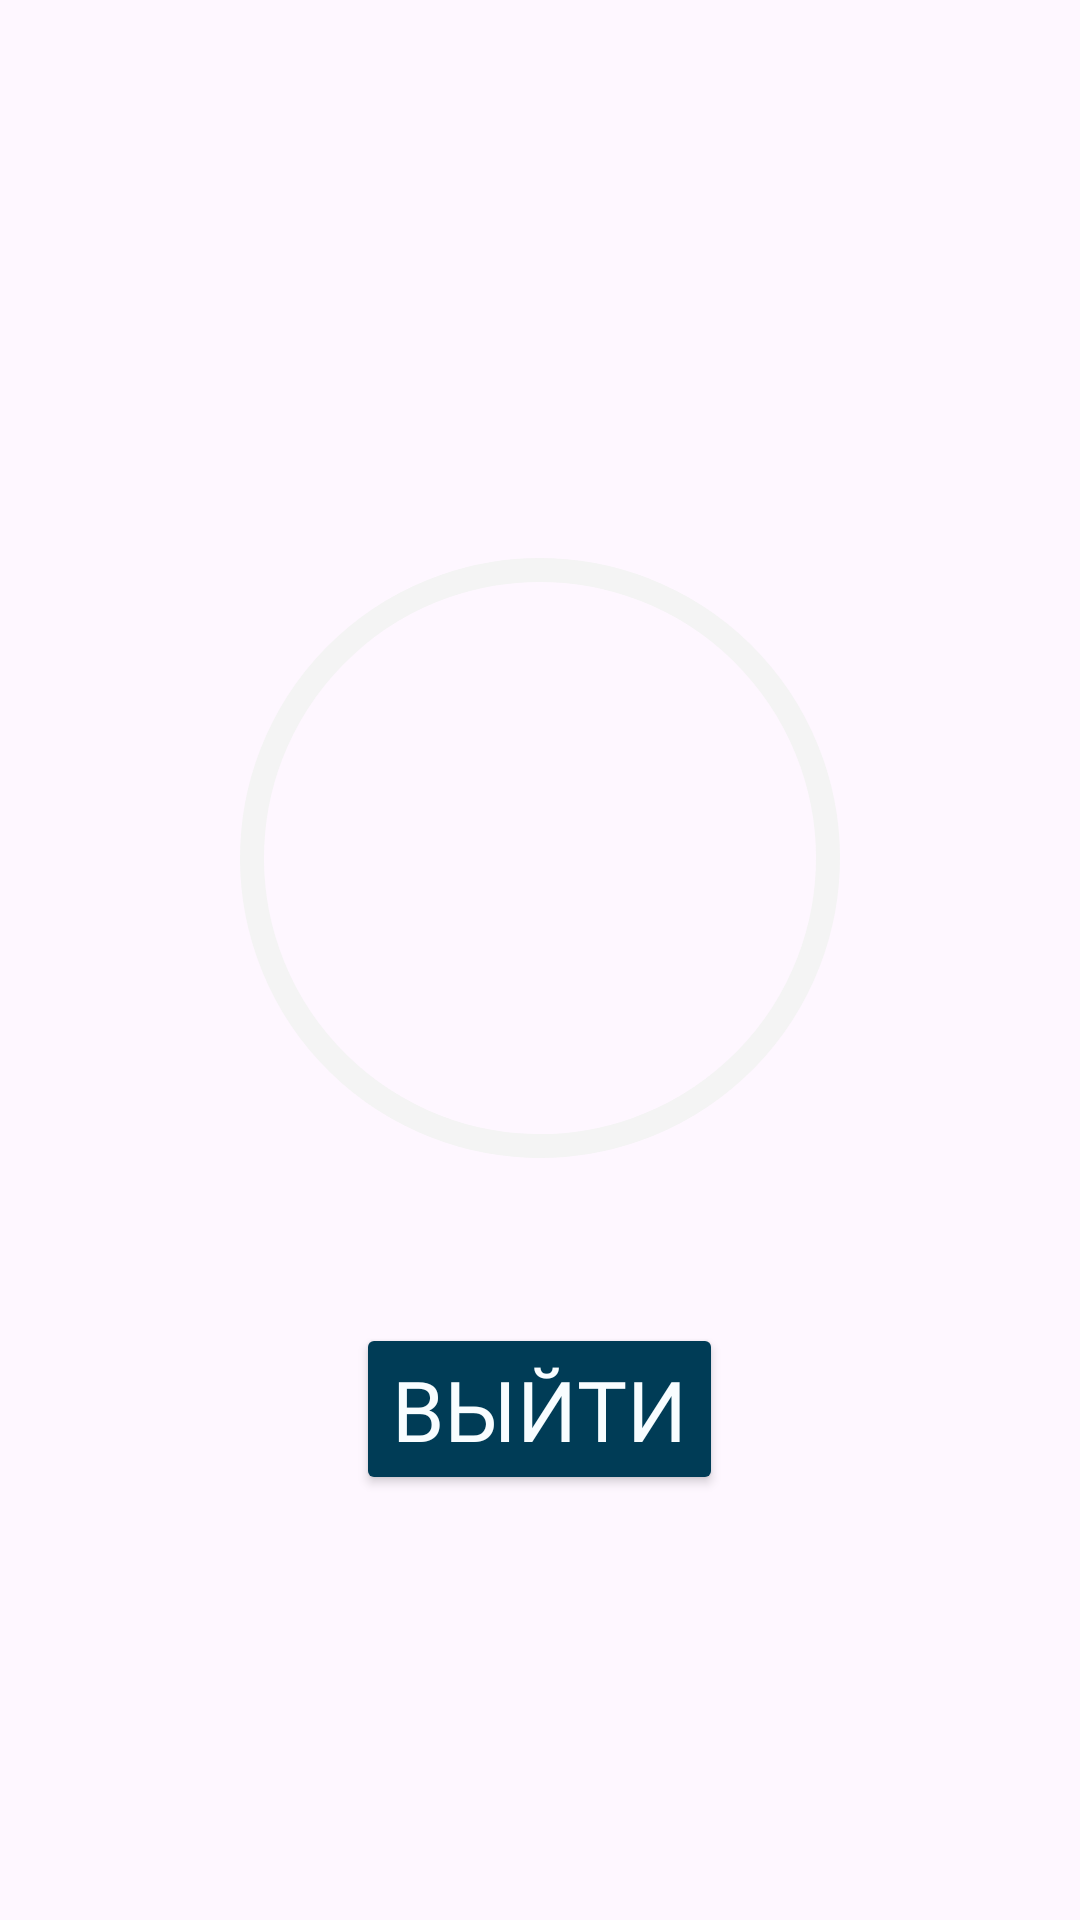

Write the Android layout XML for this screen, with the resource values it uses.
<!-- AndroidManifest.xml: application theme Theme.QuizOnline -->
<!-- res/layout/score_dialog.xml -->
<?xml version="1.0" encoding="utf-8"?>
<LinearLayout xmlns:android="http://schemas.android.com/apk/res/android"
    xmlns:tools="http://schemas.android.com/tools"
    xmlns:app="http://schemas.android.com/apk/res-auto"
    android:orientation="vertical"
    android:layout_width="match_parent"
    android:gravity="center"
    android:padding="16dp"
    android:layout_height="wrap_content">

    <TextView
        android:layout_width="match_parent"
        android:layout_height="wrap_content"
        tools:text="Результат:"
        android:gravity="center"
        android:textSize="36sp"
        android:fontFamily="@font/ibmplexserif_regular"
        android:textColor="#003C56"
        android:id="@+id/score_title"/>

    <RelativeLayout
        android:layout_width="wrap_content"
        android:layout_height="wrap_content">

        <com.google.android.material.progressindicator.CircularProgressIndicator
            android:layout_width="wrap_content"
            android:layout_height="wrap_content"
            android:id="@+id/score_progress_indicator"
            android:layout_centerVertical="true"
            app:trackColor="@color/gray"
            tools:progress="60"
            app:trackCornerRadius="100dp"
            app:trackThickness="8dp"
            app:indicatorSize="200dp"
            app:indicatorColor="@color/orange"/>
        <TextView
            android:layout_width="wrap_content"
            android:layout_height="wrap_content"
            tools:text="50%"
            android:textColor="#003C56"
            android:textSize="32sp"
            android:layout_centerInParent="true"
            android:fontFamily="@font/ibmplexserif_regular"
            android:id="@+id/score_progress_text"/>
    </RelativeLayout>

    <TextView
        android:layout_width="match_parent"
        android:layout_height="wrap_content"
        tools:text="6/10"
        android:gravity="center"
        android:textSize="32dp"
        android:textColor="#003C56"
        android:fontFamily="@font/ibmplexserif_regular"
        android:id="@+id/score_subtitle"/>
    <Button
        android:layout_width="wrap_content"
        android:layout_height="wrap_content"
        android:text="Выйти"
        android:layout_margin="8dp"
        android:textColor="#F8FDFF"
        android:backgroundTint="#003C56"
        android:fontFamily="@font/ibmplexserif_regular"
        android:textSize="28dp"
        android:id="@+id/finish_btn"/>

</LinearLayout>
<!-- resources referenced by this layout -->
<resources>
  <color name="gray">#F4F4F4</color>
  <color name="orange">#FF8F00</color>
  <style name="Theme.QuizOnline" parent="Base.Theme.QuizOnline">
  
      </style>
  <style name="Base.Theme.QuizOnline" parent="Theme.Material3.DayNight.NoActionBar">
          
         </style>
</resources>
